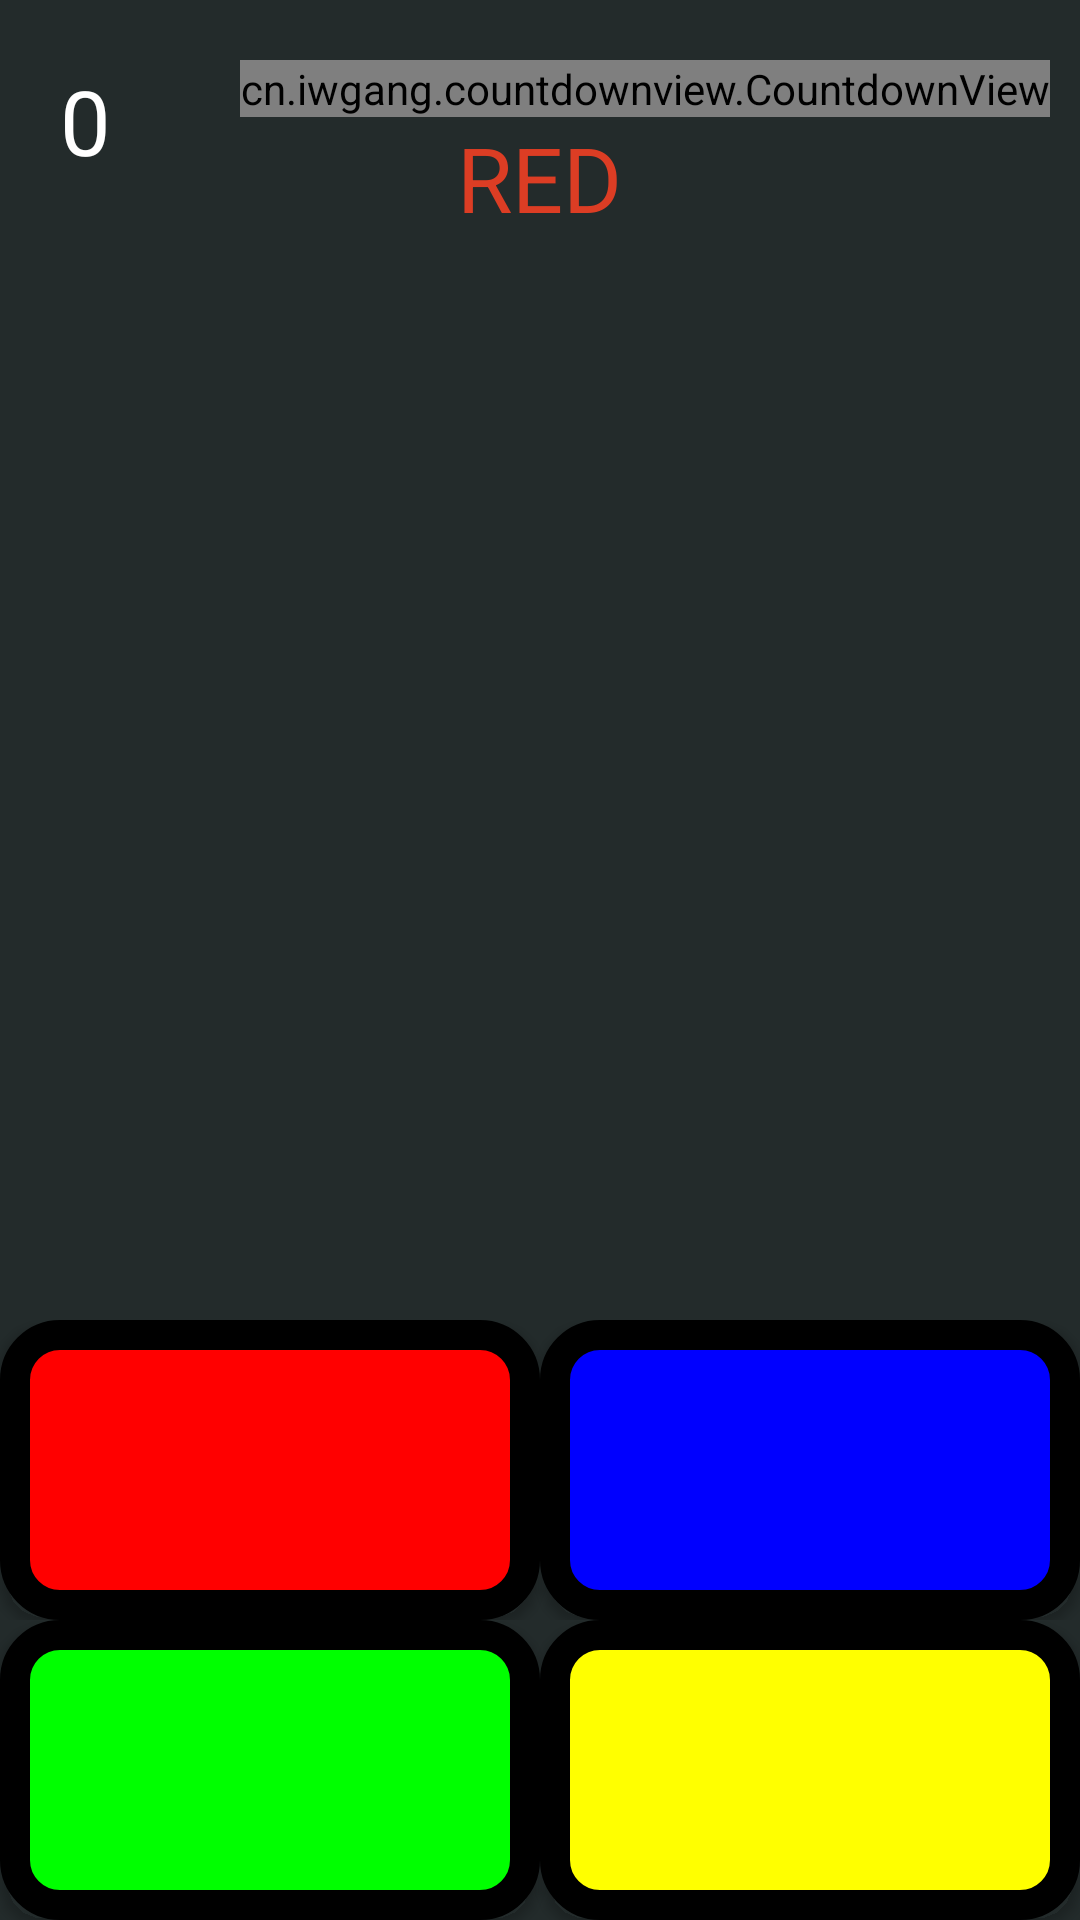

Produce the Android XML layout that renders to this screen, including the resource entries it uses.
<!-- AndroidManifest.xml: application theme AppTheme -->
<!-- res/layout/activity_stoner_hard.xml -->
<?xml version="1.0" encoding="utf-8"?>
<RelativeLayout xmlns:android="http://schemas.android.com/apk/res/android"
    xmlns:tools="http://schemas.android.com/tools"
    xmlns:app="http://schemas.android.com/apk/res-auto"
    android:id="@+id/rel"
    android:layout_width="match_parent"
    android:layout_height="match_parent"
    android:background="#232B2B"
    tools:context="com.tacyllems.game.red.EasyActivity">

  <TextView
      android:id="@+id/colorText"
      android:layout_width="wrap_content"
      android:layout_height="wrap_content"
      android:layout_below="@+id/mCountDownTimer"
      android:layout_centerHorizontal="true"
      android:text="RED"
      android:textColor="@color/colorPrimary"
      android:textSize="30dp"
      android:textStyle="bold"
      />

  <cn.iwgang.countdownview.CountdownView
      android:layout_width="wrap_content"
      android:layout_height="wrap_content"
      app:isShowMinute="false"
      app:isShowSecond="true"
      app:isShowMillisecond="true"
      app:timeTextColor="#ffffff"
      app:suffix=":"
      app:timeTextSize="22sp"
      app:isTimeTextBold="true"
      app:suffixGravity="bottom"
      app:suffixTextColor="#ffffff"
      app:suffixTextSize="10sp"
      android:background="#000000"
      android:id="@+id/mCountDownTimer"
      android:layout_alignParentRight="true"
      android:layout_marginTop="20dp"
      android:layout_marginRight="10dp"/>

  <TextView
      android:id="@+id/score"
      android:layout_width="wrap_content"
      android:layout_height="wrap_content"
      android:layout_marginLeft="20dp"
      android:layout_marginTop="20dp"
      android:text="0"
      android:textColor="@color/colorAccent"
      android:textSize="30dp"
      android:textStyle="bold"
      />

  <TableLayout
      android:layout_width="match_parent"
      android:layout_height="wrap_content"
      android:layout_alignParentBottom="true"
      android:gravity="center"
      android:stretchColumns="0,1"
      android:id="@+id/tableLayout"
      >
    <TableRow>
      <Button
          android:id="@+id/butt1"
          android:layout_width="match_parent"
          android:layout_height="100dp"
          android:background="@drawable/red_button_background"
          />

      <Button
          android:id="@+id/butt2"
          android:layout_width="match_parent"
          android:layout_height="100dp"
          android:background="@drawable/blue_button_background"
          />
    </TableRow>
    <TableRow>
      <Button
          android:id="@+id/butt3"
          android:layout_width="match_parent"
          android:layout_height="100dp"
          android:background="@drawable/green_colour_background"
          />

      <Button
          android:id="@+id/butt4"
          android:layout_width="match_parent"
          android:layout_height="100dp"
          android:background="@drawable/yellow_button_background"
          />
    </TableRow>
  </TableLayout>

</RelativeLayout>
<!-- resources referenced by this layout -->
<resources>
  <color name="colorAccent">#ffffff</color>
  <color name="colorPrimary">#DC3D24</color>
  <!-- drawable blue_button_background (drawable) -->
  <?xml version="1.0" encoding="utf-8"?>
  <shape xmlns:android="http://schemas.android.com/apk/res/android"
      android:shape="rectangle">
      <corners android:radius="15dp"/>
      <solid
          android:color="@color/BLUE" />
      <stroke
          android:color="#000000"
          android:width="10dp"/>
  
  </shape>
  <!-- drawable green_colour_background (drawable) -->
  <?xml version="1.0" encoding="utf-8"?>
  <shape xmlns:android="http://schemas.android.com/apk/res/android"
      android:shape="rectangle">
      <corners android:radius="15dp"/>
      <solid
          android:color="@color/GREEN" />
      <stroke
          android:color="#000000"
          android:width="10dp"/>
  
  </shape>
  <!-- drawable red_button_background (drawable) -->
  <?xml version="1.0" encoding="utf-8"?>
  <shape xmlns:android="http://schemas.android.com/apk/res/android"
      android:shape="rectangle">
      <corners android:radius="15dp"/>
      <solid
          android:color="@color/RED" />
      <stroke
          android:color="#000000"
          android:width="10dp"/>
  
  </shape>
  <!-- drawable yellow_button_background (drawable) -->
  <?xml version="1.0" encoding="utf-8"?>
  <shape xmlns:android="http://schemas.android.com/apk/res/android"
      android:shape="rectangle">
      <corners android:radius="15dp"/>
      <solid
          android:color="@color/YELLOW" />
      <stroke
          android:color="#000000"
          android:width="10dp"/>
  
  </shape>
  <style name="AppTheme" parent="Theme.AppCompat.Light.NoActionBar">
          
          <item name="colorPrimary">@color/colorPrimary</item>
          <item name="colorPrimaryDark">@color/colorPrimaryDark</item>
          <item name="colorAccent">@color/colorAccent</item>
          <item name="android:fontFamily">sans-serif-thin</item>
          <item name="android:textStyle">bold</item>
          <item name="colorButtonNormal">@color/colorPrimary</item>
  
      </style>
  <color name="BLUE">#0000FF</color>
  <color name="GREEN">#00FF00</color>
  <color name="RED">#FF0000</color>
  <color name="YELLOW">#FFFF00</color>
  <color name="colorPrimaryDark">#FFB93420</color>
</resources>
